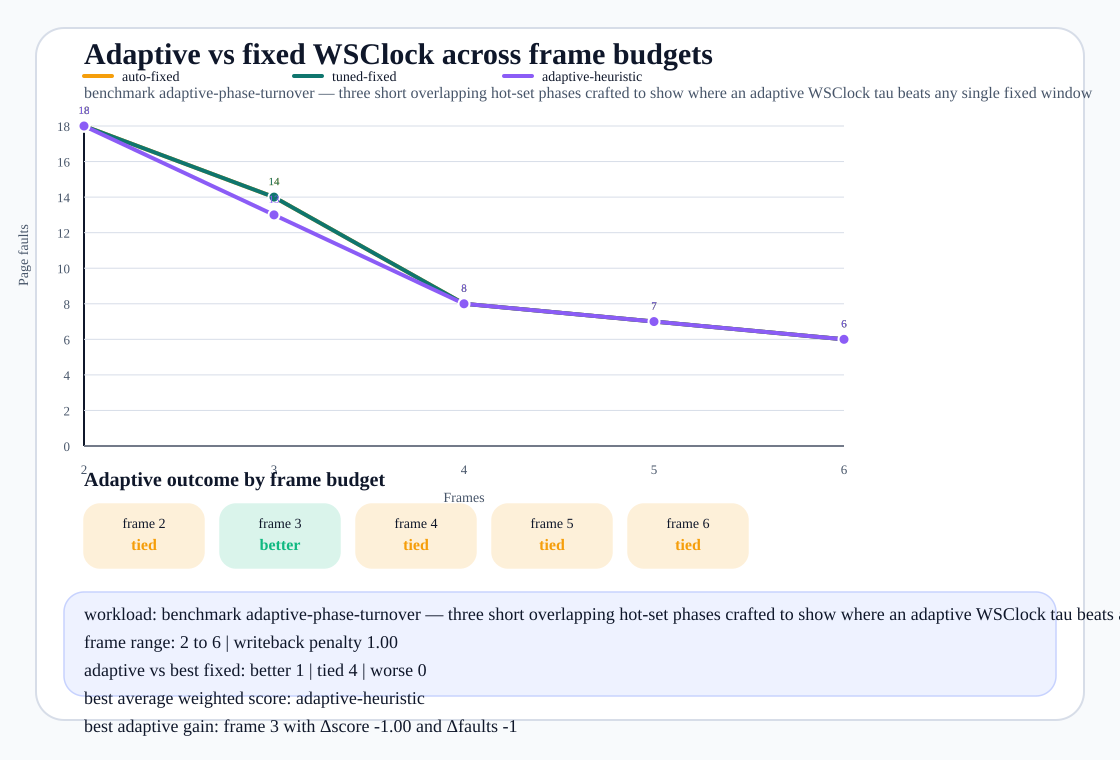

The table this chart was drawn from, first rows:
frame_count, winner_mode, best_fixed_mode, leader_modes, adaptive_status, adaptive_fault_delta, adaptive_writeback_delta, adaptive_score_delta, auto_window, tuned_window, adaptive_segment_length, adaptive_average_window, adaptive_min_window, adaptive_max_window, auto_faults, tuned_faults, adaptive_faults, auto_writebacks, tuned_writebacks, adaptive_writebacks, auto_weighted_score, tuned_weighted_score, adaptive_weighted_score, reference_source
2, tuned-fixed, tuned-fixed, auto-fixed/tuned-fixed/adaptive-heuristi…, tied, 0, 0, 0.0, 4, 1, 8, 3.0, 2, 4, 18, 18, 18, 0, 0, 0, 18.0, 18.0, 18.0, benchmark:adaptive-phase-turnover
3, adaptive-heuristic, tuned-fixed, adaptive-heuristic, better, -1, 0, -1.0, 6, 1, 8, 3.667, 2, 6, 14, 14, 13, 0, 0, 0, 14.0, 14.0, 13.0, benchmark:adaptive-phase-turnover
4, tuned-fixed, tuned-fixed, auto-fixed/tuned-fixed/adaptive-heuristi…, tied, 0, 0, 0.0, 8, 1, 8, 4.333, 2, 8, 8, 8, 8, 0, 0, 0, 8.0, 8.0, 8.0, benchmark:adaptive-phase-turnover
5, tuned-fixed, tuned-fixed, auto-fixed/tuned-fixed/adaptive-heuristi…, tied, 0, 0, 0.0, 10, 1, 8, 4.667, 2, 9, 7, 7, 7, 0, 0, 0, 7.0, 7.0, 7.0, benchmark:adaptive-phase-turnover
6, tuned-fixed, tuned-fixed, auto-fixed/tuned-fixed/adaptive-heuristi…, tied, 0, 0, 0.0, 12, 1, 8, 4.667, 2, 9, 6, 6, 6, 0, 0, 0, 6.0, 6.0, 6.0, benchmark:adaptive-phase-turnover
